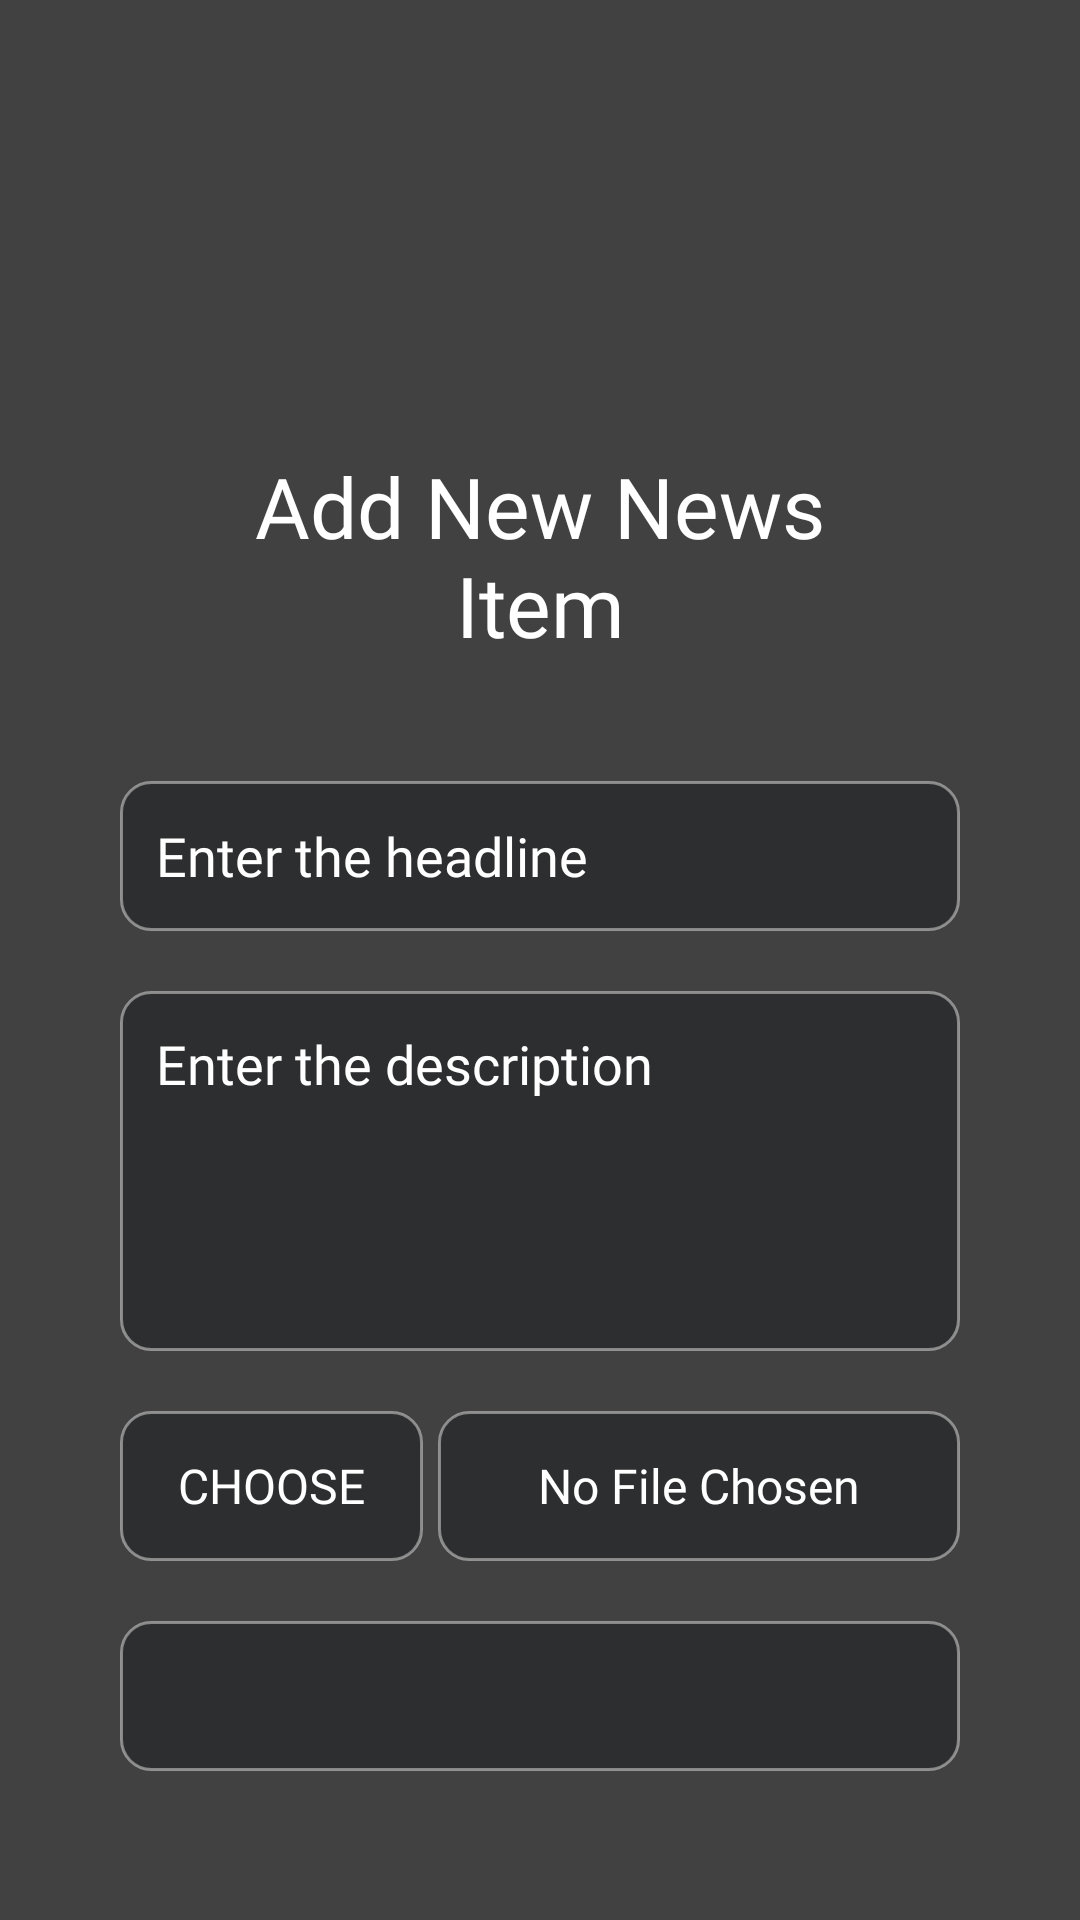

Android layout source for this screen:
<!-- AndroidManifest.xml: application theme Theme.Firebase_Event -->
<!-- res/layout/activity_add_news.xml -->
<?xml version="1.0" encoding="utf-8"?>
<RelativeLayout xmlns:android="http://schemas.android.com/apk/res/android"
    xmlns:app="http://schemas.android.com/apk/res-auto"
    xmlns:tools="http://schemas.android.com/tools"
    android:layout_width="match_parent"
    android:layout_height="match_parent"
    android:background="@color/background"
    tools:context=".add_news">

    <LinearLayout
        android:layout_width="match_parent"
        android:layout_height="wrap_content"
        android:layout_marginTop="90dp"
        android:padding="30dp"
        android:orientation="vertical">

        <TextView
            android:id="@+id/addNews"
            android:layout_width="match_parent"
            android:layout_height="wrap_content"
            android:layout_margin="30dp"
            android:fontFamily="@font/baloo_paaji_2_semibold"
            android:gravity="center"
            android:text="@string/top"
            android:textColor="@color/white"
            android:textSize="28sp" />


        <EditText
            android:id="@+id/headLine"
            style="@style/editStyle"
            android:hint="@string/headline" />

        <EditText
            android:id="@+id/description"
            android:layout_height="120dp"
            style="@style/editStyle"
            android:gravity="start"
            android:hint="@string/description" />

        <LinearLayout
            android:layout_width="match_parent"
            android:layout_height="match_parent"
            android:orientation="horizontal">

            <androidx.appcompat.widget.AppCompatButton
                android:id="@+id/selectPicture"
                style="@style/selectButton"
                android:textSize="16sp"
                android:layout_weight="1"
                android:layout_marginEnd="5dp"
                android:text="@string/picture" />

            <TextView
                android:id="@+id/picture"
                android:layout_width="wrap_content"
                android:layout_height="match_parent"
                android:layout_marginTop="10dp"
                android:layout_marginEnd="10dp"
                android:layout_marginBottom="10dp"
                android:layout_weight="5"
                android:background="@drawable/background_spinner"
                android:ellipsize="end"
                android:fontFamily="@font/baloo_paaji_2_semibold"
                android:gravity="center"
                android:maxLength="28"
                android:maxLines="1"
                android:text="@string/select"
                android:textColor="@color/white"
                android:textSize="16sp" />

        </LinearLayout>


        <Spinner
            android:id="@+id/spinner"
            android:layout_width="match_parent"
            android:layout_height="wrap_content"
            android:paddingStart="8dp"
            android:fontFamily="@font/baloo_paaji_2_semibold"
            android:layout_margin="10dp"
            android:tooltipText="@string/app_name"
            android:autofillHints="creditCardExpirationDate"
            android:background="@drawable/background_spinner" />

        <androidx.appcompat.widget.AppCompatButton
            android:layout_width="match_parent"
            android:layout_height="wrap_content"
            android:layout_margin="10dp"
            android:text="@string/top"
            android:fontFamily="@font/baloo_paaji_2_bold"
            android:textColor="@color/white"
            android:background="@drawable/button_background"
            android:id="@+id/addNewsItem"/>

    </LinearLayout>
    <ProgressBar
        android:id="@+id/LoadProgressBar"
        android:layout_width="wrap_content"
        android:layout_height="wrap_content"
        android:visibility="gone"
        android:layout_centerInParent="true"/>


</RelativeLayout>
<!-- resources referenced by this layout -->
<resources>
  <color name="background">#414141</color>
  <color name="white">#FFFFFFFF</color>
  <!-- drawable background_spinner (drawable) -->
  <?xml version="1.0" encoding="utf-8"?>
  <shape xmlns:android="http://schemas.android.com/apk/res/android"
      android:shape="rectangle">
  
      <stroke android:color="#6DFFFFFF"
          android:width="1dp"/>
      <solid android:color="@color/editBackground"/>
      <corners android:radius="10dp"/>
      <size android:height="50dp"/>
  
  </shape>
  <!-- drawable button_background (drawable) -->
  <?xml version="1.0" encoding="utf-8"?>
  <shape xmlns:android="http://schemas.android.com/apk/res/android"
      android:shape="rectangle">
  
  
      <corners android:radius="15dp"/>
      <gradient android:startColor="#393939"
          android:angle="180"
          android:endColor="@color/actionBar"/>
  
  </shape>
  <string name="app_name">My Event</string>
  <string name="description"> Enter the description</string>
  <string name="headline">Enter the headline</string>
  <string name="picture">choose</string>
  <string name="select">No File Chosen</string>
  <string name="top">Add New News Item</string>
  <style name="editStyle">
          <item name="android:layout_width">match_parent</item>
          <item name="android:layout_height">match_parent</item>
          <item name="android:fontFamily">@font/baloo_paaji_2_semibold</item>
          <item name="android:padding">12dp</item>
          <item name="android:textColorHint">@color/white</item>
          <item name="android:layout_margin">10dp</item>
          <item name="android:background">@drawable/background_spinner</item>
      </style>
  <style name="selectButton">
          <item name="android:layout_width">wrap_content</item>
          <item name="android:layout_height">match_parent</item>
          <item name="android:fontFamily">@font/baloo_paaji_2_semibold</item>
          <item name="android:layout_marginBottom">10dp</item>
          <item name="android:textColor">@color/white</item>
          <item name="android:layout_marginStart">10dp</item>
          <item name="android:layout_marginTop">10dp</item>
          <item name="android:background">@drawable/background_spinner</item>
      </style>
  <style name="Theme.Firebase_Event" parent="Theme.MaterialComponents.DayNight.NoActionBar">
          
          <item name="colorPrimary">@color/purple_500</item>
          <item name="colorPrimaryVariant">@color/purple_700</item>
          <item name="colorOnPrimary">@color/white</item>
          
          <item name="colorSecondary">@color/teal_200</item>
          <item name="colorSecondaryVariant">@color/teal_700</item>
          <item name="colorOnSecondary">@color/black</item>
          
          <item name="android:statusBarColor">@color/statusBar</item>
          
      </style>
  <color name="editBackground">#93202223</color>
  <color name="actionBar">#202223</color>
  <color name="purple_500">#FF6200EE</color>
  <color name="purple_700">#FF3700B3</color>
  <color name="teal_200">#FF03DAC5</color>
  <color name="teal_700">#FF018786</color>
  <color name="black">#FF000000</color>
  <color name="statusBar">#E22F2F2F</color>
</resources>
